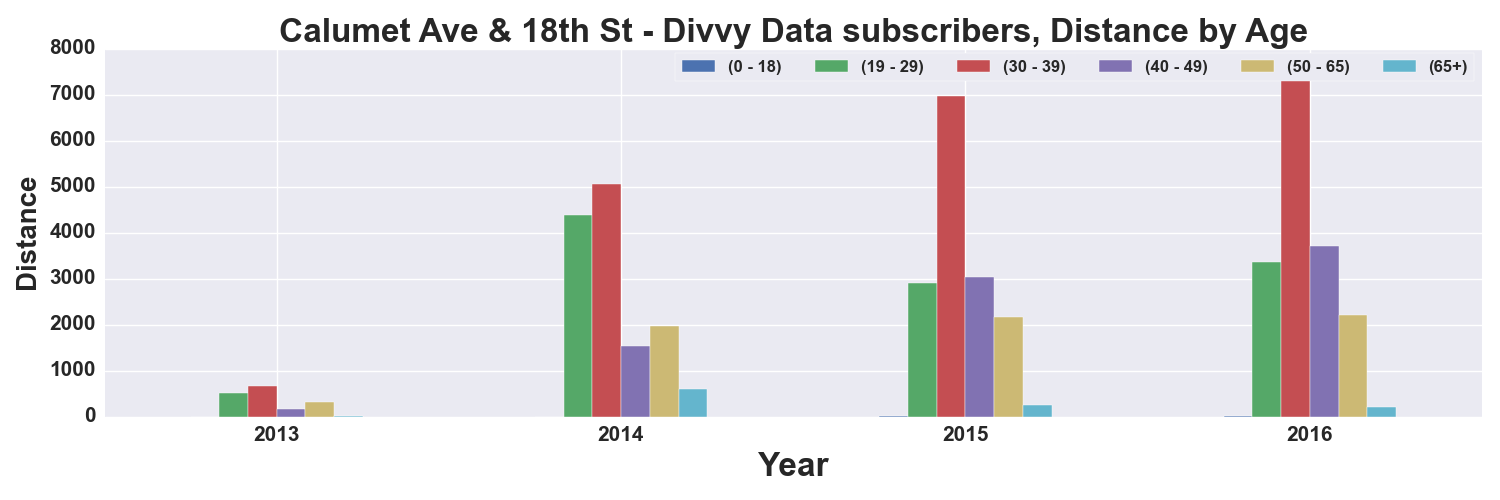

The data file committed next to this chart (first rows):
, START TIME YEAR, DISTANCE_Miles, DISTANCE_Miles, DISTANCE_Miles, DISTANCE_Miles, DISTANCE_Miles, DISTANCE_Miles
AGE_GROUP, , 0 - 18, 19 - 29, 30 - 39, 40 - 49, 50 - 65, 65+
0, 2013, , 517.9, 675.6, 170.5, 323.5, 12.11
1, 2014, , 4389, 5056, 1539, 1978, 593
2, 2015, 14.6, 2904, 6963, 3034, 2170, 262.6
3, 2016, 5.266, 3355, 7584, 3719, 2208, 205.2
